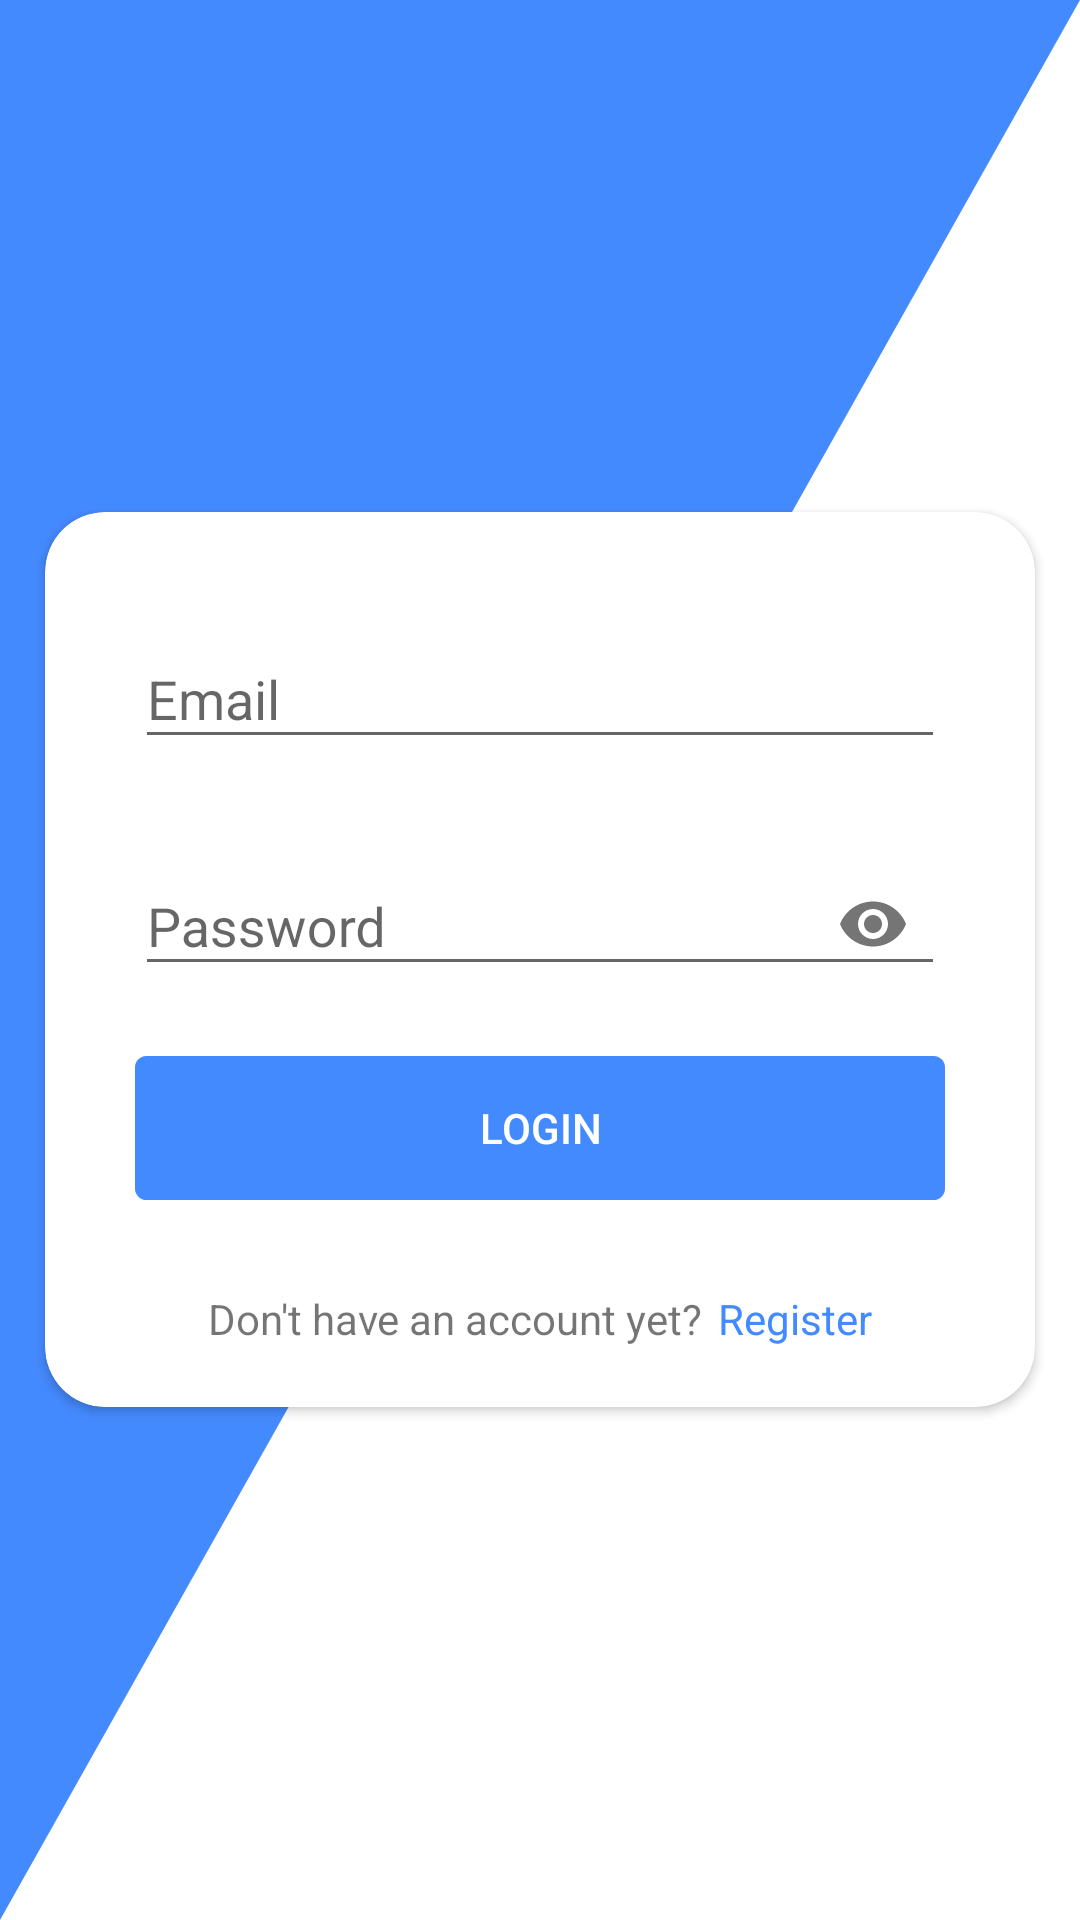

This screen was rendered from an Android layout file. Write that file and the resources it references.
<!-- AndroidManifest.xml: application theme AppTheme -->
<!-- res/layout/activity_login.xml -->
<?xml version="1.0" encoding="utf-8"?>
<RelativeLayout xmlns:android="http://schemas.android.com/apk/res/android"
    xmlns:app="http://schemas.android.com/apk/res-auto"
    xmlns:tools="http://schemas.android.com/tools"
    android:layout_width="match_parent"
    android:layout_height="match_parent"
    android:background="@drawable/background"
    tools:context=".LoginActivity">

    <androidx.cardview.widget.CardView
        android:layout_width="wrap_content"
        android:layout_height="wrap_content"
        android:layout_alignParentStart="true"
        android:layout_alignParentEnd="true"
        android:layout_centerInParent="true"
        android:layout_margin="15dp"
        app:cardCornerRadius="20dp">

        <LinearLayout
            android:layout_width="match_parent"
            android:layout_height="wrap_content"
            android:layout_centerHorizontal="true"
            android:layout_centerVertical="true"
            android:layout_marginStart="10dp"
            android:layout_marginTop="10dp"
            android:layout_marginEnd="10dp"
            android:layout_marginBottom="10dp"
            android:orientation="vertical"
            android:padding="10dp">

            <com.google.android.material.textfield.TextInputLayout
                android:layout_width="match_parent"
                android:layout_height="match_parent"
                android:focusableInTouchMode="true"
                android:padding="10dp">

                <com.google.android.material.textfield.TextInputEditText
                    android:id="@+id/txtEmail"
                    android:layout_width="match_parent"
                    android:layout_height="wrap_content"
                    android:hint="Email"
                    android:inputType="textEmailAddress" />
            </com.google.android.material.textfield.TextInputLayout>

            <com.google.android.material.textfield.TextInputLayout
                android:layout_width="match_parent"
                android:layout_height="match_parent"
                android:padding="10dp"
                app:passwordToggleEnabled="true">

                <com.google.android.material.textfield.TextInputEditText
                    android:id="@+id/txtPassword"
                    android:layout_width="match_parent"
                    android:layout_height="wrap_content"
                    android:hint="Password"
                    android:inputType="textPassword" />
            </com.google.android.material.textfield.TextInputLayout>

            <Button
                android:id="@+id/btnLogin"
                android:layout_width="match_parent"
                android:layout_height="wrap_content"
                android:layout_margin="10dp"
                android:background="@drawable/button_shape"
                android:backgroundTint="@color/colorPrimary"
                android:textColor="@color/colorWhite"
                android:text="LOGIN" />

            <LinearLayout
                android:layout_width="match_parent"
                android:layout_height="wrap_content"
                android:layout_marginTop="20dp"
                android:gravity="center">

                <TextView
                    android:layout_width="wrap_content"
                    android:layout_height="wrap_content"
                    android:text="Don't have an account yet?" />

                <TextView
                    android:id="@+id/txtRegister"
                    android:layout_width="wrap_content"
                    android:layout_height="wrap_content"
                    android:layout_marginStart="5dp"
                    android:text="Register"
                    android:textColor="@color/colorPrimary" />
            </LinearLayout>
        </LinearLayout>

    </androidx.cardview.widget.CardView>

</RelativeLayout>
<!-- resources referenced by this layout -->
<resources>
  <color name="colorPrimary">#448aff</color>
  <color name="colorWhite">#ffffff</color>
  <!-- drawable background (drawable) -->
  <?xml version="1.0" encoding="utf-8"?>
  <vector xmlns:android="http://schemas.android.com/apk/res/android"
      android:width="100dp"
      android:height="100dp"
      android:viewportHeight="100"
      android:viewportWidth="100">
  
      <path
          android:name="light_triangle"
          android:fillColor="@color/colorWhite"
          android:pathData="M 100,0 L 0,100 100,100 z" />
  
      <path
          android:name="dark_triangle"
          android:fillColor="@color/colorPrimary"
          android:pathData="M 0,0 L 100,0 0,100 z" />
  
  </vector>
  <!-- drawable button_shape (drawable) -->
  <?xml version="1.0" encoding="utf-8"?>
  
  <shape xmlns:android="http://schemas.android.com/apk/res/android">
      <corners
          android:radius="3dp"/>
      <size
          android:width="80dp"
          android:height="20dp" />
      <stroke
          android:width="1.5dp"
          android:color="@color/colorPrimary" />
  </shape>
  <style name="AppTheme" parent="Theme.AppCompat.Light.NoActionBar">
          
          <item name="colorPrimary">@color/colorPrimary</item>
          <item name="colorPrimaryDark">@color/colorPrimaryDark</item>
          <item name="colorAccent">@color/colorAccent</item>
      </style>
  <color name="colorPrimaryDark">#2962ff</color>
  <color name="colorAccent">#2196f3</color>
</resources>
